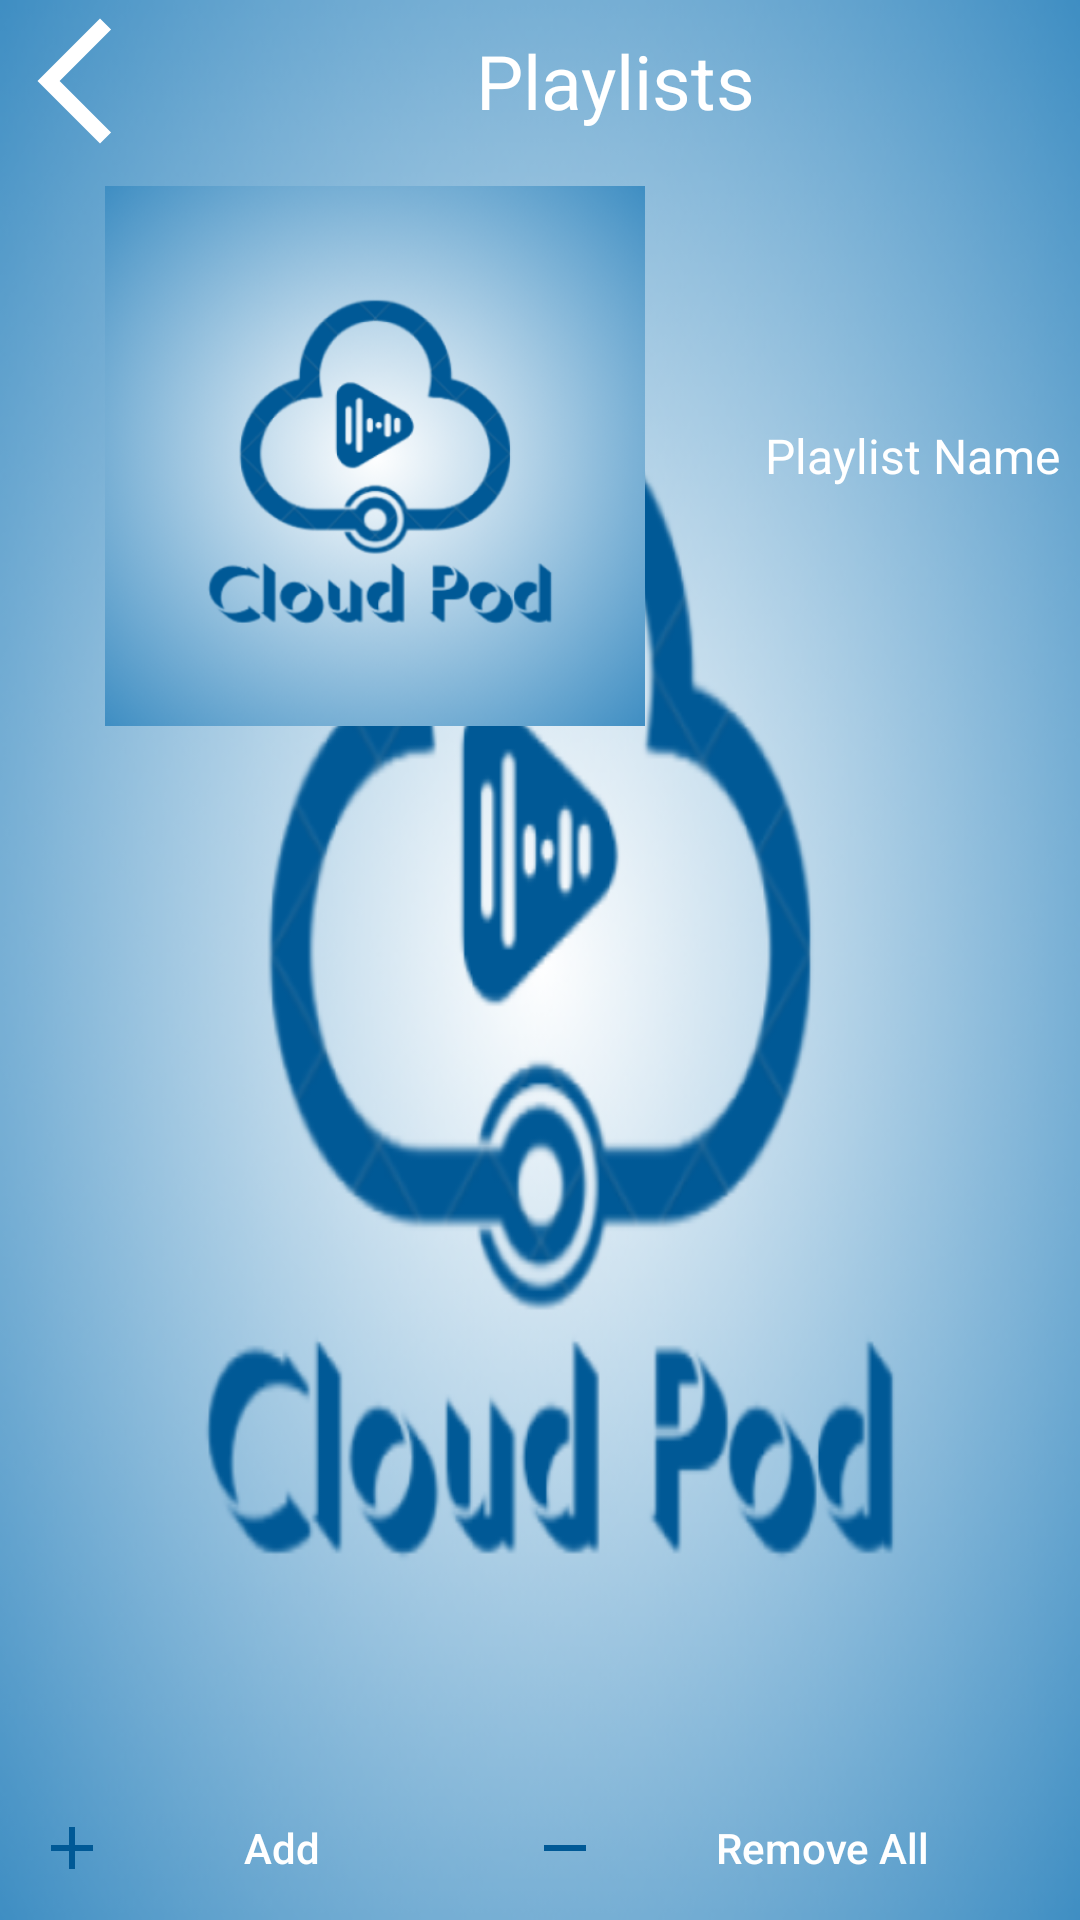

Layout XML and referenced resources for this Android screen:
<!-- AndroidManifest.xml: application theme splash_screen -->
<!-- res/layout/activity_playlist_details.xml -->
<?xml version="1.0" encoding="utf-8"?>
<androidx.constraintlayout.widget.ConstraintLayout xmlns:android="http://schemas.android.com/apk/res/android"
    xmlns:app="http://schemas.android.com/apk/res-auto"
    xmlns:tools="http://schemas.android.com/tools"
    android:layout_width="match_parent"
    android:layout_height="match_parent"
    tools:context=".PlaylistDetails">

    <LinearLayout
        android:id="@+id/linearLayout"
        android:layout_width="match_parent"
        android:layout_height="wrap_content"
        app:layout_constraintEnd_toEndOf="parent"
        app:layout_constraintStart_toStartOf="parent"
        app:layout_constraintTop_toTopOf="parent"
        android:background="?attr/themeColor"
        android:layout_marginTop="2dp">

        <ImageButton
            android:id="@+id/backBtnPD"
            android:layout_width="50dp"
            android:layout_height="50dp"
            android:backgroundTint="@android:color/transparent"
            android:contentDescription="@string/playlist_btn"
            android:src="@drawable/back_icon"
            app:tint="@color/white"
            tools:ignore="DuplicateSpeakableTextCheck" />

        <TextView
            android:id="@+id/playlistNamePD"
            android:layout_width="match_parent"
            android:layout_height="match_parent"
            android:contentDescription="@string/playlist_btn"
            android:text="@string/playlist_btn"
            android:gravity="center"
            android:textSize="25sp"
            android:textColor="@color/white"/>

    </LinearLayout>


    <LinearLayout
        android:id="@+id/linearLayoutDetails"
        android:layout_width="match_parent"
        android:layout_height="180dp"
        android:orientation="horizontal"
        app:layout_constraintEnd_toEndOf="parent"
        app:layout_constraintStart_toStartOf="parent"
        app:layout_constraintTop_toBottomOf="@id/linearLayout"
        android:background="?attr/themeColor"
        android:layout_marginTop="10dp">

        <com.google.android.material.imageview.ShapeableImageView
            android:id="@+id/playlistImgPD"
            android:layout_width="250dp"
            android:layout_height="match_parent"
            android:src="@drawable/logo_icon_slash_screen"/>

        <TextView
            android:id="@+id/moreInfoPD"
            android:layout_width="match_parent"
            android:layout_height="match_parent"
            android:text="@string/playlist_name"
            android:gravity="center|start"
            android:layout_marginHorizontal="5dp"
            android:textColor="@color/white"
            android:textSize="16sp"
            />

    </LinearLayout>

    <androidx.recyclerview.widget.RecyclerView
        android:id="@+id/playlistDetailsRV"
        android:layout_width="match_parent"
        android:layout_height="wrap_content"
        android:layout_margin="10dp"
        android:paddingBottom="150dp"
        android:scrollbarThumbVertical="@drawable/scroll_bar_icon"
        android:scrollbars="vertical"
        app:layout_constraintEnd_toEndOf="parent"
        app:layout_constraintStart_toStartOf="parent"
        app:layout_constraintTop_toBottomOf="@+id/linearLayoutDetails" />

    <com.google.android.material.floatingactionbutton.ExtendedFloatingActionButton
        android:id="@+id/shuffleBtnPD"
        android:layout_width="wrap_content"
        android:layout_height="wrap_content"
        android:backgroundTint="@color/white"
        android:contentDescription="@string/playlist_name"
        app:icon="@drawable/shuffle_icon"
        app:iconTint="?attr/themeColor"
        app:layout_constraintBottom_toBottomOf="parent"
        app:layout_constraintEnd_toEndOf="parent"
        app:layout_constraintHorizontal_bias="0.9"
        app:layout_constraintStart_toStartOf="parent"
        app:layout_constraintTop_toTopOf="parent"
        app:layout_constraintVertical_bias="0.9"
        app:strokeColor="?attr/themeColor"
        app:strokeWidth="2dp"
        tools:ignore="DuplicateSpeakableTextCheck"
        android:visibility="invisible"
        >

    </com.google.android.material.floatingactionbutton.ExtendedFloatingActionButton>

    <LinearLayout
        android:layout_width="match_parent"
        android:layout_height="wrap_content"
        android:orientation="horizontal"
        app:layout_constraintBottom_toBottomOf="parent"
        app:layout_constraintEnd_toEndOf="parent"
        app:layout_constraintStart_toStartOf="parent">

        <Button
            android:id="@+id/addBtnPD"
            style="@style/Widget.AppCompat.Button.Borderless"
            android:layout_width="wrap_content"
            android:layout_height="match_parent"
            android:layout_weight="1"
            android:contentDescription="@string/add_song"
            android:drawableLeft="@drawable/add_icon"
            android:text="@string/add_song"
            android:textAllCaps="false"
            android:textColor="?colorOnPrimary"
            tools:ignore="RtlHardcoded,VisualLintButtonSize" />

        <Button
            android:id="@+id/removeAllPD"
            style="@style/Widget.AppCompat.Button.Borderless"
            android:layout_width="wrap_content"
            android:layout_height="match_parent"
            android:layout_weight="1"
            android:contentDescription="@string/remove_all"
            android:drawableLeft="@drawable/remove_icon"
            android:text="@string/remove_all"
            android:textAllCaps="false"
            android:textColor="?colorOnPrimary"
            tools:ignore="RtlHardcoded,VisualLintButtonSize" />

    </LinearLayout>

</androidx.constraintlayout.widget.ConstraintLayout>
<!-- resources referenced by this layout -->
<resources>
  <color name="white">#FFFFFFFF</color>
  <!-- drawable add_icon (drawable) -->
  <vector xmlns:android="http://schemas.android.com/apk/res/android"
      android:width="24dp"
      android:height="24dp"
      android:viewportWidth="24"
      android:viewportHeight="24">
      <path
          android:fillColor="@color/icon_color"
          android:pathData="M19,13h-6v6h-2v-6H5v-2h6V5h2v6h6v2z" />
  </vector>
  <!-- drawable back_icon (drawable) -->
  <vector xmlns:android="http://schemas.android.com/apk/res/android"
      android:width="50dp"
      android:height="50dp"
      android:tint="#000000"
      android:viewportWidth="24"
      android:viewportHeight="24">
      <path
          android:fillColor="@android:color/white"
          android:pathData="M17.77,3.77l-1.77,-1.77l-10,10l10,10l1.77,-1.77l-8.23,-8.23z" />
  </vector>
  <!-- drawable logo_icon_slash_screen: png bitmap (drawable, 226499 bytes) -->
  <!-- drawable remove_icon (drawable) -->
  <vector xmlns:android="http://schemas.android.com/apk/res/android"
      android:width="24dp"
      android:height="24dp"
      android:viewportWidth="24"
      android:viewportHeight="24">
      <path
          android:fillColor="@color/icon_color"
          android:pathData="M19,13H5v-2h14v2z" />
  </vector>
  <!-- drawable shuffle_icon (drawable) -->
  <vector xmlns:android="http://schemas.android.com/apk/res/android"
      android:width="24dp"
      android:height="24dp"
      android:viewportWidth="24"
      android:viewportHeight="24">
      <path
          android:fillColor="@color/icon_color"
        android:fillType="evenOdd"
          android:pathData="M21,1L3,1c-1.1,0 -2,0.9 -2,2v18c0,1.1 0.9,2 2,2h18c1.1,0 2,-0.9 2,-2L23,3c0,-1.1 -0.9,-2 -2,-2zM10.59,9.17L5.41,4 4,5.41l5.17,5.17 1.42,-1.41zM14.5,4l2.04,2.04L4,18.59 5.41,20 17.96,7.46 20,9.5L20,4h-5.5zM14.83,13.41l-1.41,1.41 3.13,3.13L14.5,20L20,20v-5.5l-2.04,2.04 -3.13,-3.13z" />
  </vector>
  <string name="add_song">Add</string>
  <string name="playlist_btn">Playlists</string>
  <string name="playlist_name">Playlist Name</string>
  <string name="remove_all">Remove All</string>
  <style name="splash_screen" parent="Theme.MaterialComponents.Light.NoActionBar">
          <item name="android:windowBackground">@drawable/logo_icon_slash_screen</item>
          <item name="android:forceDarkAllowed" tools:targetApi="q">false</item>
      </style>
  <color name="icon_color">#005996</color>
</resources>
